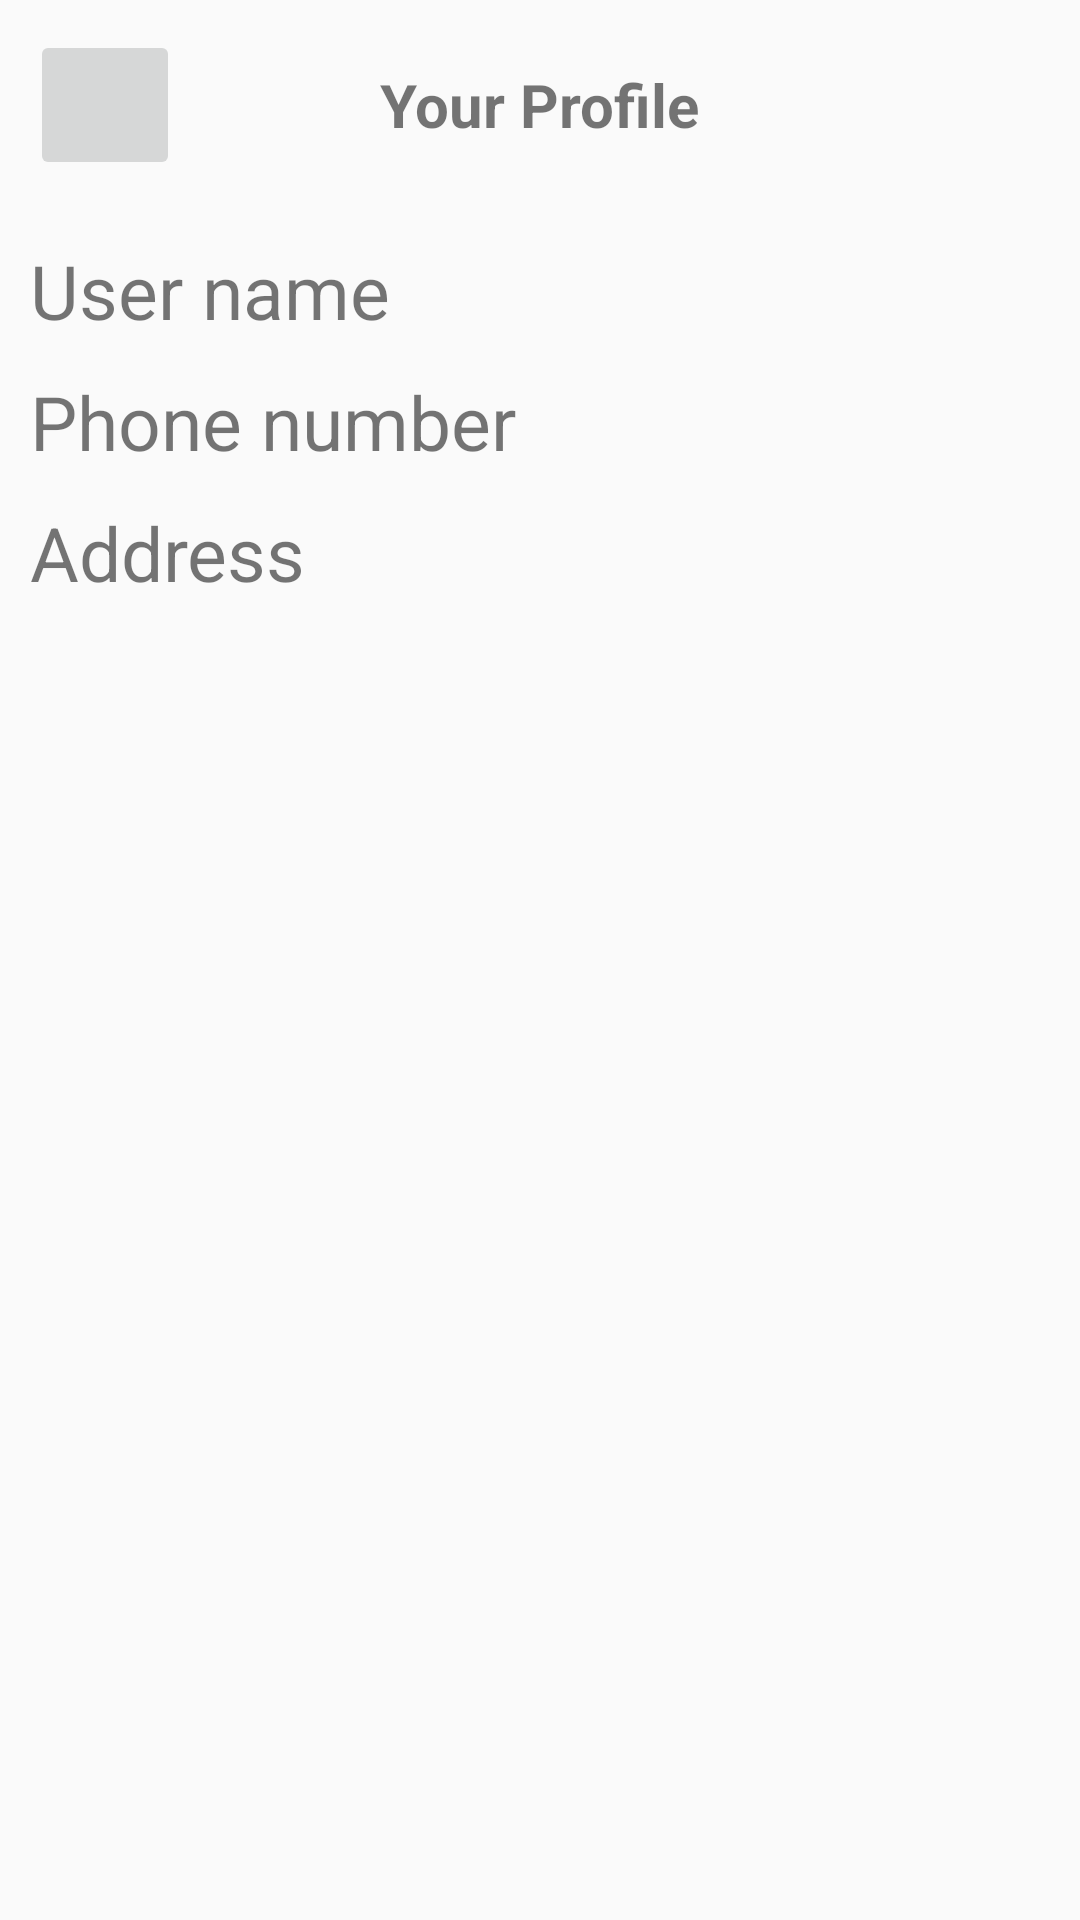

This screen was rendered from an Android layout file. Write that file and the resources it references.
<!-- AndroidManifest.xml: application theme Theme.Android45_b7 -->
<!-- res/layout/profile_fragment.xml -->
<?xml version="1.0" encoding="utf-8"?>
<layout xmlns:android="http://schemas.android.com/apk/res/android">
    <RelativeLayout
        android:padding="10dp"
        android:layout_width="match_parent"
        android:layout_height="match_parent">

        <RelativeLayout
            android:id="@+id/idNameCart"
            android:layout_width="match_parent"
            android:layout_height="50dp">

            <ImageButton
                android:id="@+id/btnBackProfile"
                android:layout_width="50dp"
                android:layout_height="match_parent"
                android:src="@drawable/ic_baseline_arrow_back_24" />

            <TextView
                android:layout_width="wrap_content"
                android:layout_height="wrap_content"
                android:layout_centerInParent="true"
                android:text="Your Profile"
                android:textSize="20dp"
                android:textStyle="bold" />

        </RelativeLayout>

        <ImageView
            android:src="@mipmap/ic_launcher_round"
            android:layout_marginTop="10dp"
            android:layout_below="@+id/idNameCart"
            android:id="@+id/imgUser"
            android:layout_width="wrap_content"
            android:layout_height="wrap_content"/>

        <TextView
            android:textSize="25dp"
            android:layout_marginTop="10dp"
            android:layout_below="@+id/imgUser"
            android:id="@+id/tvUserName"
            android:text="User name"
            android:layout_width="match_parent"
            android:layout_height="wrap_content"/>

        <TextView
            android:textSize="25dp"
            android:layout_marginTop="10dp"
            android:layout_below="@+id/tvUserName"
            android:id="@+id/tvPhoneNumber"
            android:text="Phone number"
            android:layout_width="match_parent"
            android:layout_height="wrap_content"/>

        <TextView
            android:textSize="25dp"
            android:layout_marginTop="10dp"
            android:layout_below="@id/tvPhoneNumber"
            android:text="Address"
            android:layout_width="match_parent"
            android:layout_height="wrap_content"/>


    </RelativeLayout>

</layout>
<!-- resources referenced by this layout -->
<resources>
  <style name="Theme.Android45_b7" parent="Theme.AppCompat.DayNight.DarkActionBar">
          
          <item name="colorPrimary">@color/purple_500</item>
          <item name="colorPrimaryVariant">@color/purple_700</item>
          <item name="colorOnPrimary">@color/white</item>
          
          <item name="colorSecondary">@color/teal_200</item>
          <item name="colorSecondaryVariant">@color/teal_700</item>
          <item name="colorOnSecondary">@color/black</item>
          
          <item name="android:statusBarColor" tools:targetApi="l">?attr/colorPrimaryVariant</item>
          
      </style>
  <color name="purple_500">#FF6200EE</color>
  <color name="purple_700">#FF3700B3</color>
  <color name="white">#FFFFFFFF</color>
  <color name="teal_200">#FF03DAC5</color>
  <color name="teal_700">#FF018786</color>
  <color name="black">#FF000000</color>
</resources>
